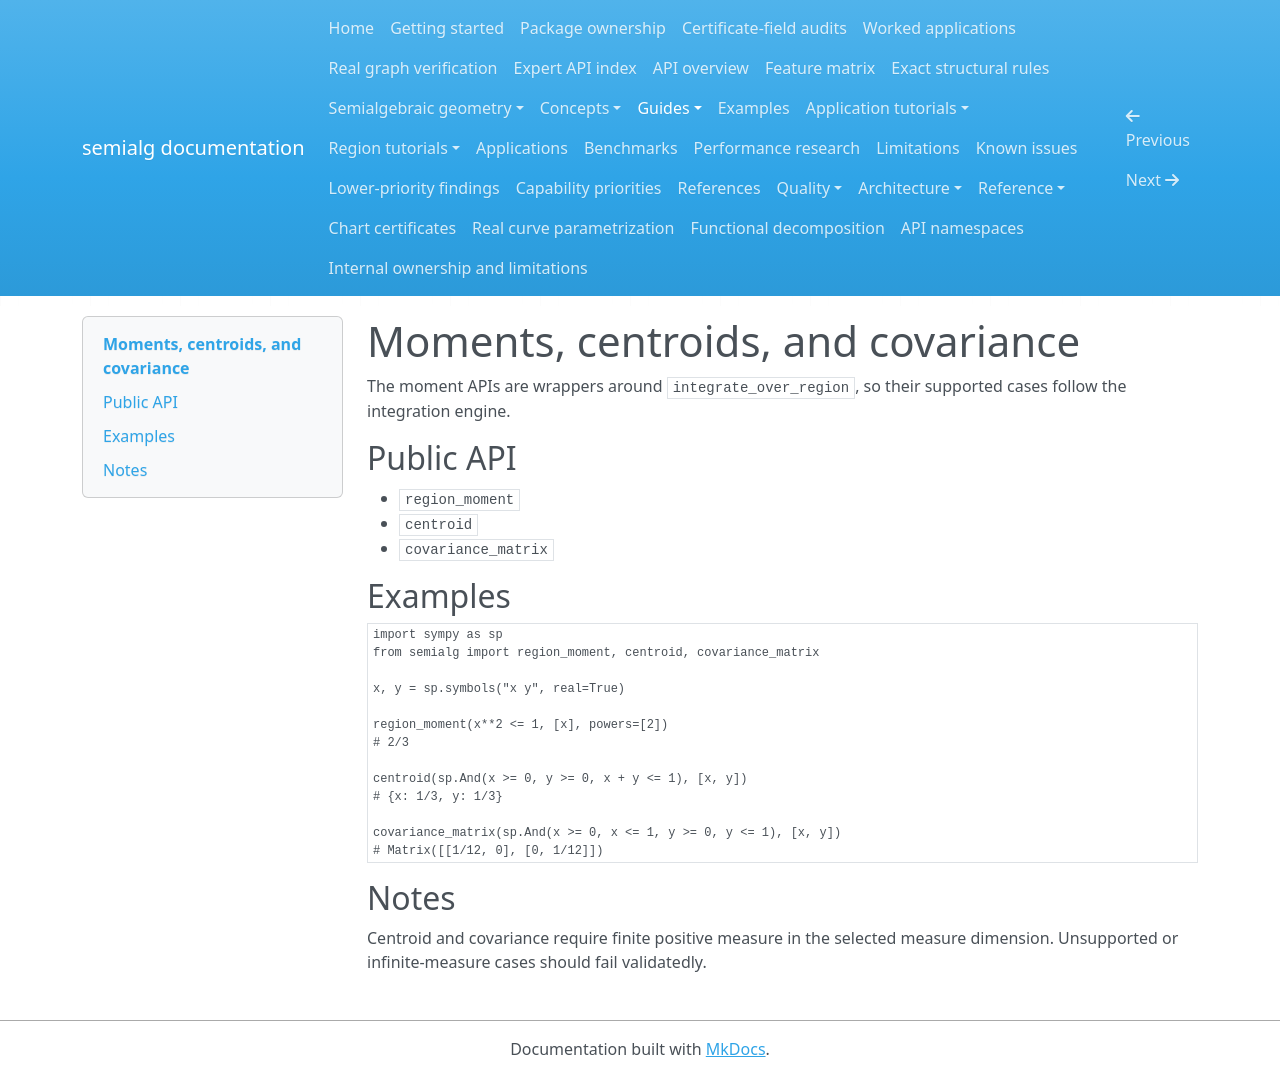

repository: BhuvaneshBhatt/semialg · page: moments/index.html · generator: mkdocs

# Moments, centroids, and covariance

The moment APIs are wrappers around `integrate_over_region`, so their supported cases follow the integration engine.

## Public API

- `region_moment`
- `centroid`
- `covariance_matrix`

## Examples

```python
import sympy as sp
from semialg import region_moment, centroid, covariance_matrix

x, y = sp.symbols("x y", real=True)

region_moment(x**2 <= 1, [x], powers=[2])
# 2/3

centroid(sp.And(x >= 0, y >= 0, x + y <= 1), [x, y])
# {x: 1/3, y: 1/3}

covariance_matrix(sp.And(x >= 0, x <= 1, y >= 0, y <= 1), [x, y])
# Matrix([[1/12, 0], [0, 1/12]])
```

## Notes

Centroid and covariance require finite positive measure in the selected measure dimension. Unsupported or infinite-measure cases should fail validatedly.
